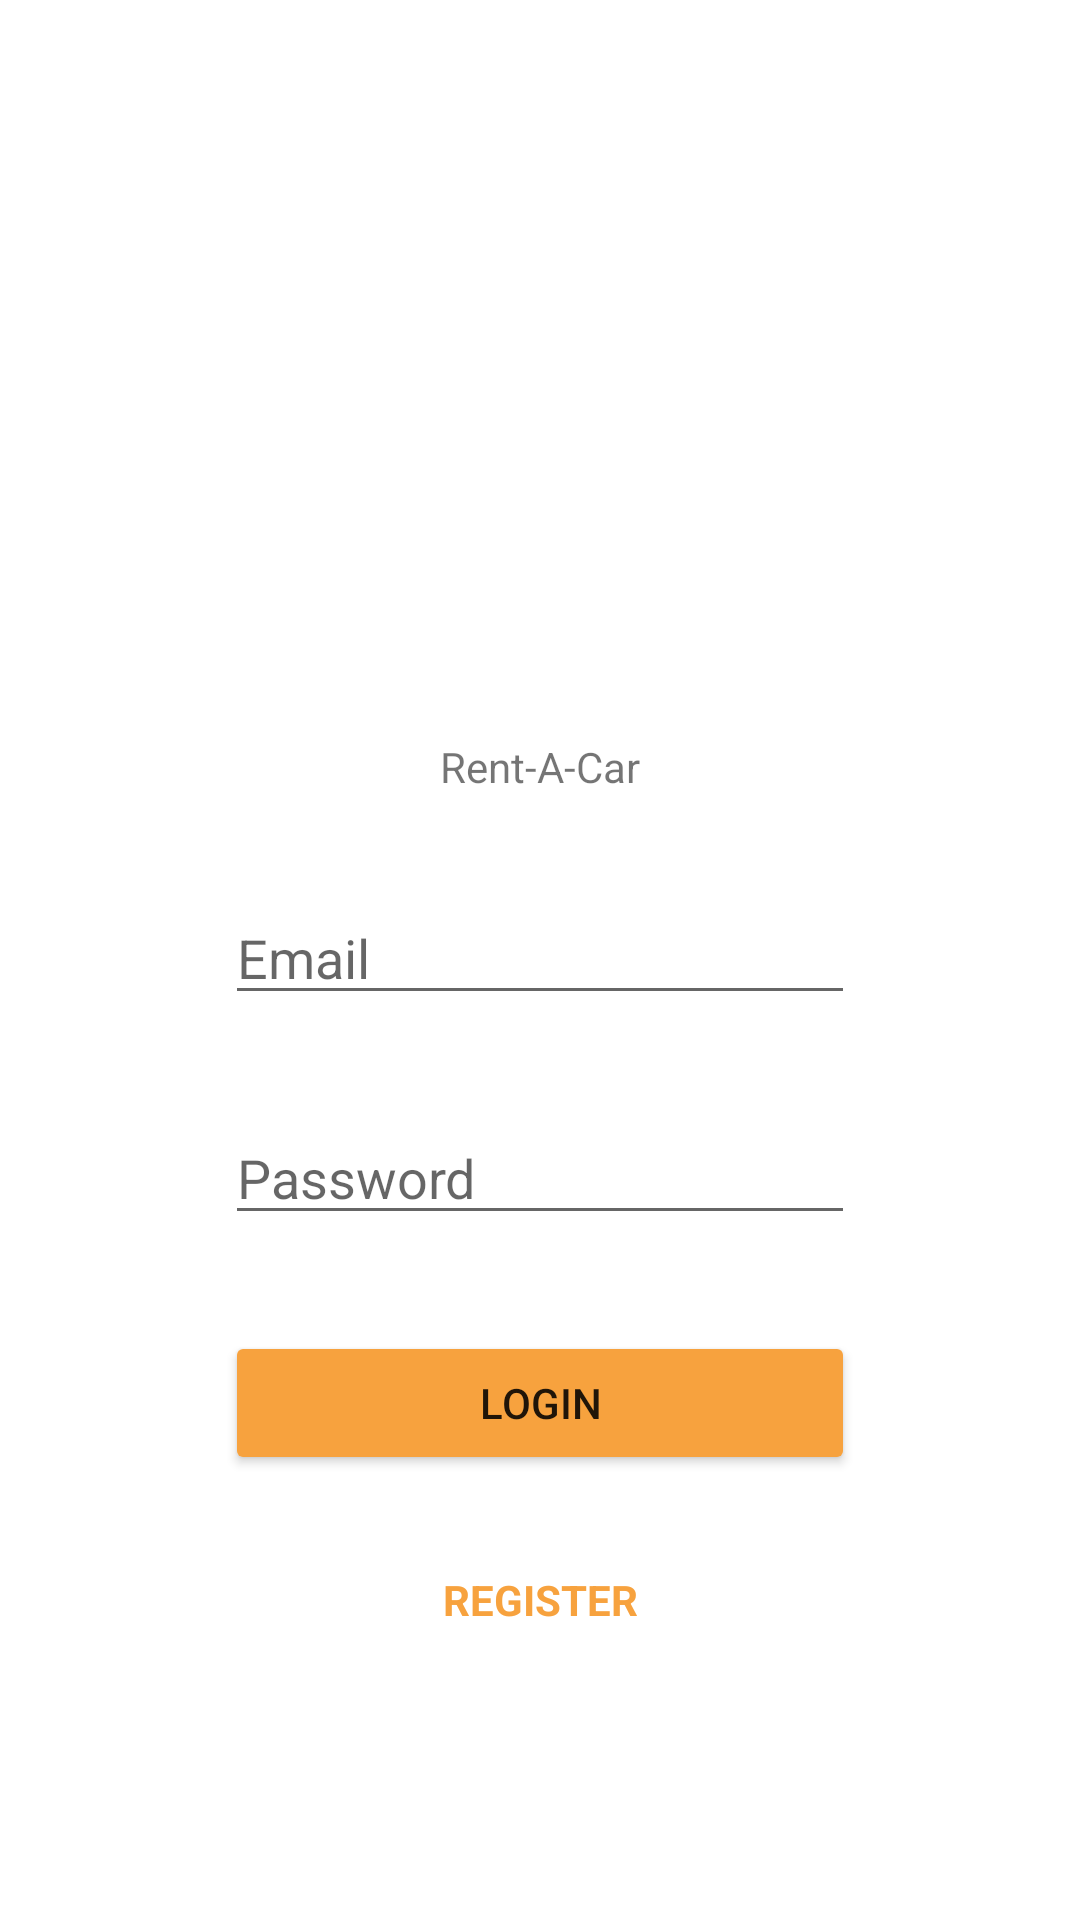

Here is an Android app screen rendered from its layout file. Give the layout XML and the strings, colors and styles it references.
<!-- AndroidManifest.xml: application theme Theme.RentCar -->
<!-- res/layout/fragment_wlelcome.xml -->
<?xml version="1.0" encoding="utf-8"?>
<androidx.constraintlayout.widget.ConstraintLayout xmlns:android="http://schemas.android.com/apk/res/android"
    xmlns:app="http://schemas.android.com/apk/res-auto"
    xmlns:tools="http://schemas.android.com/tools"
    android:layout_width="match_parent"
    android:layout_height="match_parent"
    tools:context=".WlelcomeFragment">

    <ImageView
        android:id="@+id/imageView"
        android:layout_width="150dp"
        android:layout_height="150dp"
        android:layout_marginTop="64dp"
        android:src="@drawable/car"
        app:layout_constraintEnd_toEndOf="parent"
        app:layout_constraintStart_toStartOf="parent"
        app:layout_constraintTop_toTopOf="parent" />

    <TextView
        android:id="@+id/textView3"
        android:layout_width="wrap_content"
        android:layout_height="wrap_content"
        android:layout_marginTop="32dp"
        android:text="Rent-A-Car"
        app:layout_constraintEnd_toEndOf="parent"
        app:layout_constraintStart_toStartOf="parent"
        app:layout_constraintTop_toBottomOf="@+id/imageView" />

    <EditText
        android:id="@+id/editTextTextEmailAddress2"
        android:layout_width="wrap_content"
        android:layout_height="wrap_content"
        android:layout_marginTop="32dp"
        android:ems="10"
        android:hint="Email"
        android:inputType="textEmailAddress"
        app:layout_constraintEnd_toEndOf="parent"
        app:layout_constraintStart_toStartOf="parent"
        app:layout_constraintTop_toBottomOf="@+id/textView3" />

    <EditText
        android:id="@+id/editTextTextPassword"
        android:layout_width="wrap_content"
        android:layout_height="wrap_content"
        android:layout_marginTop="32dp"
        android:ems="10"
        android:hint="Password"
        android:inputType="textPassword"
        app:layout_constraintEnd_toEndOf="parent"
        app:layout_constraintStart_toStartOf="parent"
        app:layout_constraintTop_toBottomOf="@+id/editTextTextEmailAddress2" />

    <Button
        android:id="@+id/loginButton"
        android:layout_width="0dp"
        android:layout_height="wrap_content"
        android:layout_marginTop="32dp"
        android:backgroundTint="#f7a23e"
        android:text="login"
        app:layout_constraintEnd_toEndOf="@+id/editTextTextPassword"
        app:layout_constraintStart_toStartOf="@+id/editTextTextPassword"
        app:layout_constraintTop_toBottomOf="@+id/editTextTextPassword" />

    <TextView
        android:id="@+id/registerTxt"
        android:layout_width="wrap_content"
        android:layout_height="wrap_content"
        android:layout_marginTop="32dp"
        android:text="REGISTER"
        android:textColor="#f7a23e"
        android:textStyle="bold"
        app:layout_constraintEnd_toEndOf="parent"
        app:layout_constraintStart_toStartOf="parent"
        app:layout_constraintTop_toBottomOf="@+id/loginButton" />

</androidx.constraintlayout.widget.ConstraintLayout>
<!-- resources referenced by this layout -->
<resources>
  <style name="Theme.RentCar" parent="Theme.MaterialComponents.DayNight.NoActionBar">
          
          <item name="colorPrimary">@color/yellow</item>
          <item name="colorPrimaryVariant">@color/yellow</item>
          <item name="colorOnPrimary">@color/white</item>
          
          <item name="colorSecondary">@color/yellow</item>
          <item name="colorSecondaryVariant">@color/yellow</item>
          <item name="colorOnSecondary">@color/black</item>
          
          <item name="android:statusBarColor" tools:targetApi="l">?attr/colorPrimaryVariant</item>
          
      </style>
  <color name="yellow">#f7a23e</color>
  <color name="white">#FFFFFFFF</color>
  <color name="black">#FF000000</color>
</resources>
